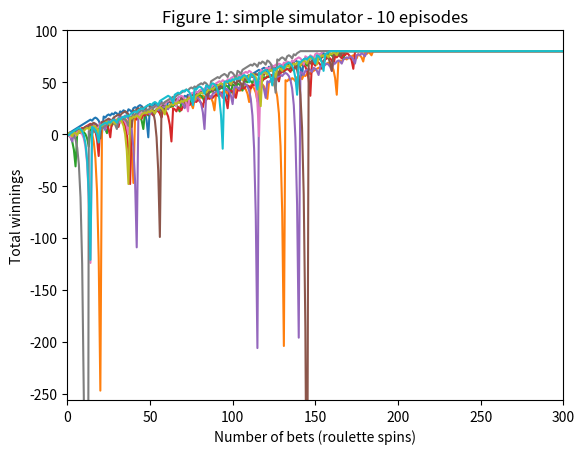
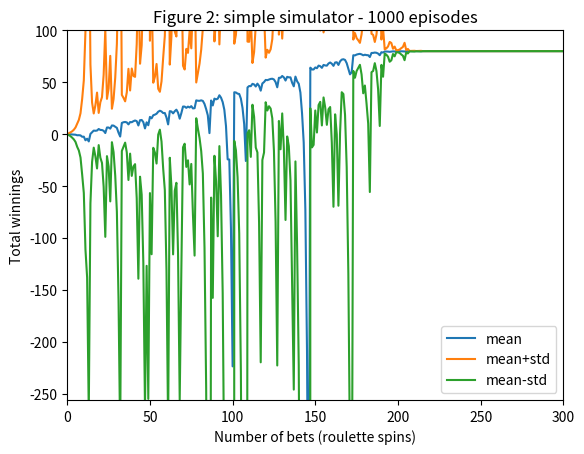
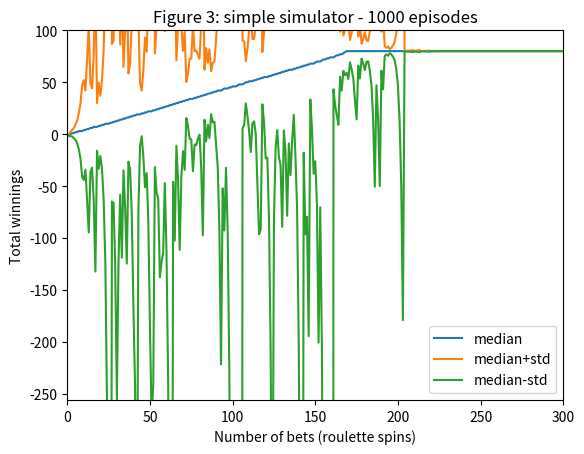
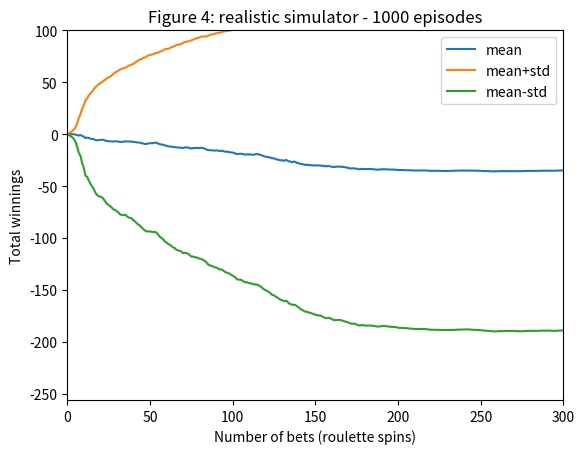
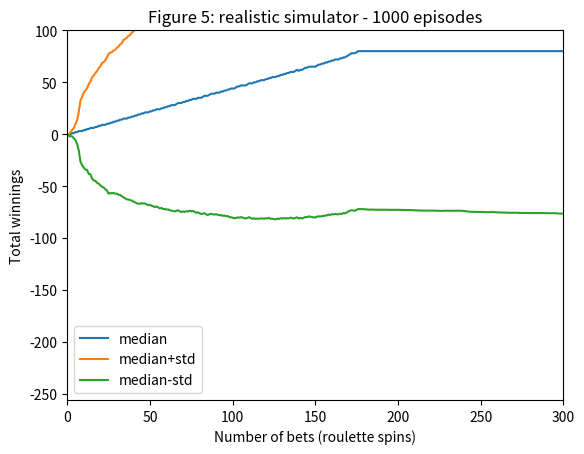

Reproduce these figures in Python, in order.
""""""  		  	   		  		 			  		 			     			  	 
"""Assess a betting strategy.  		  	   		  		 			  		 			     			  	 
  		  	   		  		 			  		 			     			  	 
Copyright 2018, Georgia Institute of Technology (Georgia Tech)  		  	   		  		 			  		 			     			  	 
Atlanta, Georgia 30332  		  	   		  		 			  		 			     			  	 
All Rights Reserved  		  	   		  		 			  		 			     			  	 
  		  	   		  		 			  		 			     			  	 
Template code for CS 4646/7646  		  	   		  		 			  		 			     			  	 
  		  	   		  		 			  		 			     			  	 
Georgia Tech asserts copyright ownership of this template and all derivative  		  	   		  		 			  		 			     			  	 
works, including solutions to the projects assigned in this course. Students  		  	   		  		 			  		 			     			  	 
and other users of this template code are advised not to share it with others  		  	   		  		 			  		 			     			  	 
or to make it available on publicly viewable websites including repositories  		  	   		  		 			  		 			     			  	 
such as github and gitlab.  This copyright statement should not be removed  		  	   		  		 			  		 			     			  	 
or edited.  		  	   		  		 			  		 			     			  	 
  		  	   		  		 			  		 			     			  	 
We do grant permission to share solutions privately with non-students such  		  	   		  		 			  		 			     			  	 
as potential employers. However, sharing with other current or future  		  	   		  		 			  		 			     			  	 
students of CS 7646 is prohibited and subject to being investigated as a  		  	   		  		 			  		 			     			  	 
GT honor code violation.  		  	   		  		 			  		 			     			  	 
  		  	   		  		 			  		 			     			  	 
-----do not edit anything above this line---  		  	   		  		 			  		 			     			  	 
  		  	   		  		 			  		 			     			  	 
Student Name: Chengwen Qu  		  	   		  		 			  		 			     			  	 
GT User ID: cqu41		  	   		  		 			  		 			     			  	 
GT ID: 903756933  	   		  		 			  		 			     			  	 
"""  		  	   		  		 			  		 			     			  	 
  		  	   		  		 			  		 			     			  	 
import numpy as np
import matplotlib.pyplot as plt
  		  	   		  		 			  		 			     			  	 
  		  	   		  		 			  		 			     			  	 
def author():  		  	   		  		 			  		 			     			  	 
    """  		  	   		  		 			  		 			     			  	 
    :return: The GT username of the student  		  	   		  		 			  		 			     			  	 
    :rtype: str  		  	   		  		 			  		 			     			  	 
    """  		  	   		  		 			  		 			     			  	 
    return "cqu41"  # replace tb34 with your Georgia Tech username.
  		  	   		  		 			  		 			     			  	 
  		  	   		  		 			  		 			     			  	 
def gtid():  		  	   		  		 			  		 			     			  	 
    """  		  	   		  		 			  		 			     			  	 
    :return: The GT ID of the student  		  	   		  		 			  		 			     			  	 
    :rtype: int  		  	   		  		 			  		 			     			  	 
    """  		  	   		  		 			  		 			     			  	 
    return 903756933 # replace with your GT ID number
  		  	   		  		 			  		 			     			  	 
  		  	   		  		 			  		 			     			  	 
def get_spin_result(win_prob):  		  	   		  		 			  		 			     			  	 
    """  		  	   		  		 			  		 			     			  	 
    Given a win probability between 0 and 1, the function returns whether the probability will result in a win.  		  	   		  		 			  		 			     			  	 
  		  	   		  		 			  		 			     			  	 
    :param win_prob: The probability of winning  		  	   		  		 			  		 			     			  	 
    :type win_prob: float  		  	   		  		 			  		 			     			  	 
    :return: The result of the spin.  		  	   		  		 			  		 			     			  	 
    :rtype: bool  		  	   		  		 			  		 			     			  	 
    """  		  	   		  		 			  		 			     			  	 
    result = False
    r = np.random.random()
    # print(r)
    if r <= win_prob:
        result = True
    return result  		  	   		  		 			  		 			     			  	 
  		  	   		  		 			  		 			     			  	 
  		  	   		  		 			  		 			     			  	 
def test_code():  		  	   		  		 			  		 			     			  	 
    """  		  	   		  		 			  		 			     			  	 
    Method to test your code  		  	   		  		 			  		 			     			  	 
    """
    win_prob = 9/19  # set appropriately to the probability of a win
    np.random.seed(gtid())  # do this only once
    print(get_spin_result(win_prob))  # test the roulette spin

    plot_figure1(win_prob)
    plot_figure2(win_prob)
    plot_figure3(win_prob)
    #plot_figure_for_testing(win_prob)
    plot_figure4(win_prob)
    plot_figure5(win_prob)


def plot_figure5(win_prob):
    # construct a 2D array
    array = np.empty((1001, 1001))

    for index in range(1001):
        array[index] = realistic_simulator(win_prob)

    # print(array)
    arr_median = np.median(array, axis=0)
    std = np.std(array, axis=0)
    arr_median_plus_std = arr_median + std
    arr_median_minus_std = arr_median - std

    plt.axis([0, 300, -256, 100])
    plt.title("Figure 5: realistic simulator - 1000 episodes")
    plt.xlabel("Number of bets (roulette spins)")
    plt.ylabel("Total winnings")

    plt.plot(arr_median, label = "median")
    plt.plot(arr_median_plus_std, label = "median+std")
    plt.plot(arr_median_minus_std, label = "median-std")
    plt.legend()
    plt.savefig("figure5.png")
    plt.clf()


def plot_figure4(win_prob):
    # construct a 2D array
    array = np.empty((1001, 1001))

    for index in range(1001):
        array[index] = realistic_simulator(win_prob)

    # print(array)
    arr_mean = np.mean(array, axis=0)
    std = np.std(array, axis=0)
    arr_mean_plus_std = arr_mean + std
    arr_mean_minus_std = arr_mean - std

    plt.axis([0, 300, -256, 100])
    plt.title("Figure 4: realistic simulator - 1000 episodes")
    plt.xlabel("Number of bets (roulette spins)")
    plt.ylabel("Total winnings")

    plt.plot(arr_mean, label = "mean")
    plt.plot(arr_mean_plus_std, label = "mean+std")
    plt.plot(arr_mean_minus_std, label = "mean-std")
    plt.legend()
    plt.savefig("figure4.png")
    plt.clf()

# def plot_figure_for_testing(win_prob):
#     plt.axis([0, 1001, -256, 100])
#     plt.title("To be deleted before submission")
#     plt.xlabel("Number of bets (roulette spins)")
#     plt.ylabel("Total winnings")
#
#     count = 0
#     for index in range(1001):
#         curr_episode = realistic_simulator(win_prob)
#         if curr_episode[-1] == 80:
#             count += 1
#         plt.plot(curr_episode)
#     print("How many times won:", count)
#     plt.show()


def realistic_simulator(win_prob):

    # add your code here to implement the experiments
    episode_winnings = 0
    array = np.zeros(1001)

    idx = 0

    while episode_winnings < 80:
        won = False
        bet_amount = 1

        while not won:
            # todo: wager bet amount on black
            if idx >= 1001:
                return array
            else:
                array[idx] = episode_winnings
                won = get_spin_result(win_prob)
                idx += 1
                #print(idx)

                if won == True:
                    episode_winnings = episode_winnings + bet_amount
                else:
                    episode_winnings = episode_winnings - bet_amount
                    bet_amount *= 2

                    if episode_winnings <= -256:
                        array[idx:] = episode_winnings
                        return array
                    if episode_winnings + 256 < bet_amount:
                        bet_amount = 256 + episode_winnings


    array[idx:] = episode_winnings

    return array

def plot_figure3(win_prob):


    # construct a 2D array
    array = np.empty((1001, 1001))

    for index in range(1001):
        array[index] = simulator(win_prob)

    # print(array)
    arr_median = np.median(array, axis=0)
    std = np.std(array, axis=0)
    arr_median_plus_std = arr_median + std
    arr_median_minus_std = arr_median - std

    plt.axis([0, 300, -256, 100])
    plt.title("Figure 3: simple simulator - 1000 episodes")
    plt.xlabel("Number of bets (roulette spins)")
    plt.ylabel("Total winnings")

    plt.plot(arr_median, label = "median")
    plt.plot(arr_median_plus_std, label = "median+std")
    plt.plot(arr_median_minus_std, label = "median-std")
    plt.legend()
    plt.savefig("figure3.png")
    plt.clf()

def plot_figure2(win_prob):
    plt.axis([0, 300, -256, 100])
    plt.title("Figure 2: simple simulator - 1000 episodes")
    plt.xlabel("Number of bets (roulette spins)")
    plt.ylabel("Total winnings")

    # construct a 2D array
    array = np.empty((1001, 1001))

    for index in range(1001):
        array[index] = simulator(win_prob)

    #print(array)
    arr_mean = np.empty(1001)
    arr_mean_plus_std = np.empty(1001)
    arr_mean_minus_std = np.empty(1001)

    for i in range(1001):
        arr_mean[i] = np.mean(array[:,i])
        arr_mean_plus_std[i] = arr_mean[i] + np.std(array[:,i])
        arr_mean_minus_std[i] = arr_mean[i] - np.std(array[:, i])

    plt.plot(arr_mean, label = "mean")
    plt.plot(arr_mean_plus_std, label = "mean+std")
    plt.plot(arr_mean_minus_std, label= "mean-std")
    plt.legend()
    plt.savefig("figure2.png")
    plt.clf()

def plot_figure1(win_prob):
    plt.axis([0, 300, -256, 100])
    plt.title("Figure 1: simple simulator - 10 episodes")
    plt.xlabel("Number of bets (roulette spins)")
    plt.ylabel("Total winnings")

    #count = 0
    for index in range(10):
        curr_episode = simulator(win_prob)
        #if curr_episode[-1] == 80:
        #    count += 1
        plt.plot(curr_episode)

    #print("how many times won:", count)
    plt.savefig("figure1.png")
    plt.clf()

def simulator(win_prob):

    # add your code here to implement the experiments
    episode_winnings = 0

    array = np.zeros(1001)

    array[0] = episode_winnings

    idx = 0
    while episode_winnings < 80:
        won = False
        bet_amount = 1

        while not won:
            # todo: wager bet amount on black

            array[idx] = episode_winnings
            won = get_spin_result(win_prob)
            idx += 1
            if won == True:
                episode_winnings = episode_winnings + bet_amount
            else:
                episode_winnings = episode_winnings - bet_amount
                bet_amount *= 2

    array[idx:] = episode_winnings
    return array

  		  	   		  		 			  		 			     			  	 
if __name__ == "__main__":  		  	   		  		 			  		 			     			  	 
    test_code()  		  	   		  		 			  		 			     			  	 
